pico-8 play session: hold → + tap 🅾

[t = 1 s] hold → ~1s, tap 🅾 ~2×
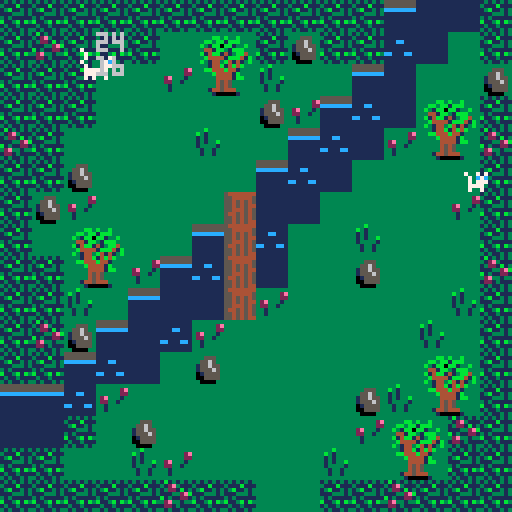
[t = 4 s] hold → ~4s, tap 🅾 ~7×
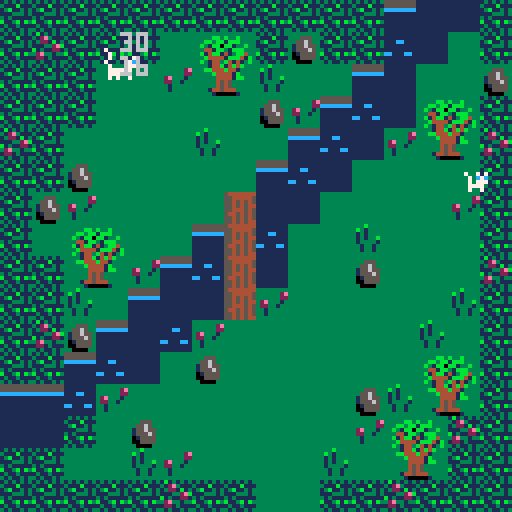
[t = 6 s] hold → ~6s, tap 🅾 ~10×
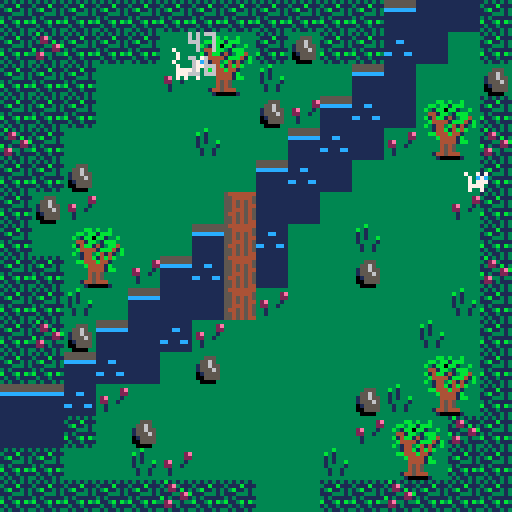

pico-8 cartridge
version 38
__lua__
--game loop
function _init()
	 map_setup()
	 make_player()
	 enemies={}
	 make_enemies()
	 kittens={}
	 make_kittens()
	 
end

function _update()
		move_player()
		update_camera()
		update_enemies()
		update_kittens()

end

function _draw()
	cls()
	draw_map()	
	draw_player()
 draw_enemies()
 draw_kittens()
	//collision(p,enemies[1])
	if collision(p, enemies[1]) then
	p.x=72
	p.y=132
	sfx(1)
	end
end
-->8
--map code
function map_setup()
	--map tile setting
	wall=0
	key=0
	anim1=3
	anim=4
	lose=6
	win=7
end

function draw_map()
	map(0,0,0,0,128,64)
end

function is_tile(tile_type,x,y)
	tile=mget(x/8,y/8)
	has_flag=fget(tile,tile_type)
	return has_flag
end

function can_move(x,y)
	return not is_tile(wall,x,y)
end

function update_camera()
	camx=flr(p.x/128)*16
	camy=flr(p.y/128)*16
	camera(camx*8,camy*8)
end
-->8
--player code

function make_player()
	p={}
	p.speed=3
	p.x=24
	p.y=16
	p.sprite=4
	p.keys=0
	p.life=1
end

function draw_player()
 if p.flip then
 				spr(p.sprite,p.x-4,p.y-4, 1, 1, true)
 else
  			spr(p.sprite,p.x-4,p.y-4)
	end
 
end

function move_player()
	newx=p.x
	newy=p.y
	
	if btn(⬅️) then
	 newx-=1
	 p.flip=true
		elseif btn(➡️) then
	 newx+=1
	 p.flip=false
		elseif btn(⬆️) then 
		newy-=1
		elseif btn(⬇️)then 
		newy+=1
		end
	
	if (can_move(newx,newy)) then
		p.x=mid(0,newx,127*8)
		p.y=mid(0,newy,63*8)
	else
		sfx(0)
	end
end
-->8
--enemies code
function make_enemies()
	new_enemy = {
		x = 40,
		y = 164,
		speed = 1,
		}
		add(enemies, new_enemy)
end


function update_enemies()
				for e in all(enemies) do
					e.x += e.speed
				if e.x >= 88 then
							e.speed = -1
							e.flip=true
				elseif e.x <= 40 then
											e.speed = 1
											e.flip=false
						end
			end
end

function draw_enemies()
		for e in all(enemies) do
	 if e.flip then
 				spr(48,e.x-4,e.y-4, 1, 1, true)
 	else
  			spr(48,e.x-4,e.y-4)
		end
	end
end


-->8
--collision

function collision(p,e)
	print(p.x, p.x, p.y-8)
	print(p.y)
	return not (p.x>e.x+8
		or p.y>e.y+8
  or e.x>p.x+8
 	or e.y>p.y+8)

	
//if collision(p,e) then
//	p.x=2
//	p.y=3
//	end
	//end
	end
-->8
--kittens
function make_kittens()
	new_kitten1={
		x=114,
		y=40,
		speed=3,
		kit=5
		}
		add(kittens, new_kitten1)
		new_kitten2={
		x=87,
		y=186,
		speed=3,
		kit=6
		}
		add(kittens, new_kitten2)
		new_kitten3={
		x=25,
		y=278,
		speed=3,
		kit=7
		}
		add(kittens, new_kitten3)
		new_kitten4={
		x=20,
		y=491,
		speed=3,
		kit=8
		}
		add(kittens, new_kitten4)
	end
	
function update_kittens()
				for k in all(kittens) do
				
					if collision(p, k) then
	 				k.x=p.x
	 				k.y=p.y
	 			
	 			end
				
			end
end

function draw_kittens()
	for k in all(kittens) do
		spr(k.kit,k.x,k.y)

	end
end
	
function move_kitten()
	
end
__gfx__
00000000333b33333333333333333333700000000000000000000000000000000000000000000000000000000000000000000000000000000000000000000000
000000003b3133333335553333333333070000000000000000000000000000000000000000000000000000000000000000000000000000000000000000000000
00700700313133333355653333333333070007070000000000000000000000000000000000000000000000000000000000000000000000000000000000000000
00077000313133b3315565533333333370000c7c0070070700600709009009090010010100000000000000000000000000000000000000000000000000000000
000770003133331331555653333333330700077700070c7c00070c7c0009059500010c1c00000000000000000000000000000000000000000000000000000000
00700700331331333015555333333333077777700007077700040777000909990001011100000000000000000000000000000000000000000000000000000000
00000000331331333005555333333333077777700007777000067460000999900001111000000000000000000000000000000000000000000000000000000000
00000000333333333300003333333333070700700007007000090070000900900001001000000000000000000000000000000000000000000000000000000000
11111111111111115444444455555555000000000000000000000000000000000000000000000000000000000000000000000000000000000000000000000000
11111111111111115544444555555555000000000000000000000000000000000000000000000000000000000000000000000000000000000000000000000000
11111111111cc11155454545cccccccc000000000000000000000000000000000000000000000000000000000000000000000000000000000000000000000000
11111111111111115545454411111111000000000000000000000000000000000000000000000000000000000000000000000000000000000000000000000000
11111111111111115544454511111111000000000000000000000000000000000000000000000000000000000000000000000000000000000000000000000000
11111111cc111cc15445454511111111000000000000000000000000000000000000000000000000000000000000000000000000000000000000000000000000
11111111111111115545454511111111000000000000000000000000000000000000000000000000000000000000000000000000000000000000000000000000
11111111111111115545454411111111000000000000000000000000000000000000000000000000000000000000000000000000000000000000000000000000
131313131b1313133333333333333333000000000000000000000000000000000000000000000000000000000000000000000000000000000000000000000000
3111b111312e311133333bb3b33b3333000000000000000000000000000000000000000000000000000000000000000000000000000000000000000000000000
13b1131313221b13333bb3bb1bbb3333000000000000000000000000000000000000000000000000000000000000000000000000000000000000000000000000
11133313111332eb33b31bb0bb133b33000000000000000000000000000000000000000000000000000000000000000000000000000000000000000000000000
31311111b1311221333441bb31bbb333000000000000000000000000000000000000000000000000000000000000000000000000000000000000000000000000
b113b1b332e3313333b14bb1413bb433000000000000000000000000000000000000000000000000000000000000000000000000000000000000000000000000
1311311112213111333b44441bbb41b3000000000000000000000000000000000000000000000000000000000000000000000000000000000000000000000000
313113133131131333b31443b41413b3000000000000000000000000000000000000000000000000000000000000000000000000000000000000000000000000
00000000333333333333144b14b4b333000000000000000000000000000000000000000000000000000000000000000000000000000000000000000000000000
000000003333332e333bb444b4413333000000000000000000000000000000000000000000000000000000000000000000000000000000000000000000000000
000007073333332233333b44441b3333000000000000000000000000000000000000000000000000000000000000000000000000000000000000000000000000
7990099932e3331333333344441bb333000000000000000000000000000000000000000000000000000000000000000000000000000000000000000000000000
79999757322331333333334545333333000000000000000000000000000000000000000000000000000000000000000000000000000000000000000000000000
00999990331333333333334545333333000000000000000000000000000000000000000000000000000000000000000000000000000000000000000000000000
00909090331333333333144544433333000000000000000000000000000000000000000000000000000000000000000000000000000000000000000000000000
00505050333333333333310000013333000000000000000000000000000000000000000000000000000000000000000000000000000000000000000000000000
00000000000000005454545400000000000000000000000000000000000000000000000000000000000000000000000000000000000000000000000000000000
00000000000000000000000000000000000000000000000000000000000000000000000000000000000000000000000000000000000000000000000000000000
00000000000000000000000000000000000000000000000000000000000000000000000000000000000000000000000000000000000000000000000000000000
00000000000000000000000000000000000000000000000000000000000000000000000000000000000000000000000000000000000000000000000000000000
00000000000000000000000000000000000000000000000000000000000000000000000000000000000000000000000000000000000000000000000000000000
00000000000000000000000000000000000000000000000000000000000000000000000000000000000000000000000000000000000000000000000000000000
00000000000000000000000000000000000000000000000000000000000000000000000000000000000000000000000000000000000000000000000000000000
00000000000000000000000000000000000000000000000000000000000000000000000000000000000000000000000000000000000000000000000000000000
00000000000000000000000000000000000000000000000000000000000000000000000000000000000000000000000000000000000000000000000000000000
00000000000000000000000000000000000000000000000000000000000000000000000000000000000000000000000000000000000000000000000000000000
00000000000000000000000000000000000000000000000000000000000000000000000000000000000000000000000000000000000000000000000000000000
00000000000000000000000000000000000000000000000000000000000000000000000000000000000000000000000000000000000000000000000000000000
00000000000000000000000000000000000000000000000000000000000000000000000000000000000000000000000000000000000000000000000000000000
00000000000000000000000000000000000000000000000000000000000000000000000000000000000000000000000000000000000000000000000000000000
00000000000000000000000000000000000000000000000000000000000000000000000000000000000000000000000000000000000000000000000000000000
00000000000000000000000000000000000000000000000000000000000000000000000000000000000000000000000000000000000000000000000000000000
00000000000000000000000000000000000000000000000000000000000000000000000000000000000000000000000000000000000000000000000000000000
00000000000000000000000000000000000000000000000000000000000000000000000000000000000000000000000000000000000000000000000000000000
00000000000000000000000000000000000000000000000000000000000000000000000000000000000000000000000000000000000000000000000000000000
00000000000000000000000000000000000000000000000000000000000000000000000000000000000000000000000000000000000000000000000000000000
00000000000000000000000000000000000000000000000000000000000000000000000000000000000000000000000000000000000000000000000000000000
00000000000000000000000000000000000000000000000000000000000000000000000000000000000000000000000000000000000000000000000000000000
00000000000000000000000000000000000000000000000000000000000000000000000000000000000000000000000000000000000000000000000000000000
00000000000000000000000000000000000000000000000000000000000000000000000000000000000000000000000000000000000000000000000000000000
00000000000000000000000000000000000000000000000000000000000000000000000000000000000000000000000000000000000000000000000000000000
00000000000000000000000000000000000000000000000000000000000000000000000000000000000000000000000000000000000000000000000000000000
00000000000000000000000000000000000000000000000000000000000000000000000000000000000000000000000000000000000000000000000000000000
00000000000000000000000000000000000000000000000000000000000000000000000000000000000000000000000000000000000000000000000000000000
00000000000000000000000000000000000000000000000000000000000000000000000000000000000000000000000000000000000000000000000000000000
00000000000000000000000000000000000000000000000000000000000000000000000000000000000000000000000000000000000000000000000000000000
00000000000000000000000000000000000000000000000000000000000000000000000000000000000000000000000000000000000000000000000000000000
00000000000000000000000000000000000000000000000000000000000000000000000000000000000000000000000000000000000000000000000000000000
02020202020202023030300202020202303030303030301030303030303030303030303030303131010101011101010101303030303030303030303030303030
30303030303030303030303030303030303030303030303030303030303030303030303030303030303030303030303030303030303030303030303030303030
02023030303030303030303030303002303030303030303030303030303030303030303030310101111111110101010130303030303030303030303030303030
30303030303030303030303030303030303030303030303030303030303030303030303030303030303030303030303030303030303030303030303030303030
02023030303030303030303030303002303030303030303030303030303030303030303131010101110101010101013030303020303030303030303030303030
30303030303030303030303030303030303030303030303030303030303030303030303030303030303030303030303030303030303030303030303030303030
02023030303030303030303030303002303030303030303030303030303030303031310101010101010101010101303030303030303030103030303030303030
30303030303030303030303030303030303030303030303030303030303030303030303030303030303030303030303030303030303030303030303030303030
02021030303030303030303030303002303010303030303030303030303031313101010101111101010101013030303030303030203030303030303030303030
30303030303030303030303030303030303030303030303030303030303030303030303030303030303030303030303030303030303030303030303030303030
02023030303030303030303030303002303030303030303030303030313101010101010101010101010102020202023030303030303030303030303030303030
30303030303030303030303030303030303030303030303030303030303030303030303030303030303030303030303030303030303030303030303030303030
02023030303030303030303030303002303030303030303030303131010101011101010101010111010202020230303030303030303030303030303030303030
30303030303030303030303030303030303030303030303030303030303030303030303030303030303030303030303030303030303030303030303030303030
02023030303030303030303030303002303030303030303131310101011101010101111101010130021202023030303030303030303030303030303030303030
30303030303030303030303030303030303030303030303030303030303030303030303030303030303030303030303030303030303030303030303030303030
02303030303030303030303030303002303030303131310101010111010101011101010101013030023002303030303030301030303030303030303030303030
30303030303030303030303030303030303030303030303030303030303030303030303030303030303030303030303030303030303030303030303030303030
02303030303030303030302121212102303031310101110101010101011101010101010130303030020230303030303030303030303030303030303030303030
30303030303030303030303030303030303030303030303030303030303030303030303030303030303030303030303030303030303030303030303030303030
02303030303030303030302121212131313101010101010101110101010101010101013030303002020202303030303030303030303030303030303030303030
30303030303030303030303030303030303030303030303030303030303030303030303030303030303030303030303030303030303030303030303030303030
02303030303030303131312121212101010101010101010101010101010101010130303030303002300230202030303030303030303030303030303030303030
30303030303030303030303030303030303030303030303030303030303030303030303030303030303030303030303030303030303030303030303030303030
02303031313131310101012121212101110101011111011101010101113030023030303030303002120220202030303030303030303030303030303030303030
30303030303030303030303030303030303030303030303030303030303030303030303030303030303030303030303030303030303030303030303030303030
31313101110101010101010121212121010101010111111101011130303030023030303030303002022020203030303030301030303030303030203030303030
30303030303030303030303030303030303030303030303030303030303030303030303030303030303030303030303030303030303030303030303030303030
11010101010101010101110121212121010101010101010101303030303030023030303030300202020220203030303030303030303030303020303030303030
30303030303030303030303030303030303030303030303030303030303030303030303030303030303030303030303030303030303030303030303030303030
01010101010111010101010121212121010101010101013030303030303030023030303030103002300230303030303030303030203030303030303030303030
30303030303030303030303030303030303030303030303030303030303030303030303030303030303030303030303030303030303030303030303030303030
01010101110101010101010121212121010101010130303030303030303030020230303030303002021202303030303030303030303030303030103030303030
30303030303030303030303030303030303030303030303030303030303030303030303030303030303030303030303030303030303030303030303030303030
01010101010101010111010101212121210101303030303030303030103030020230303030303030303030303030303002303030303030303030303030303030
30303030303030303030303030303030303030303030303030303030303030303030303030303030303030303030303030303030303030303030303030303030
01011111010111010101010101212121213030303030303030303030303030020202303030303030303030303030303002303030303030303030303030303030
30303030303030303030303030303030303030303030303030303030303030303030303030303030303030303030303030303030303030303030303030303030
01010101010101010130303030212121213030303030303030020202020230020202303030303030020230303030301002303030303030303030303030303030
30303030303030303030303030303030303030303030303030303030303030303030303030303030303030303030303030303030303030303030303030303030
01010230303030303030303030303002023030303030303030020202021230020202303030300202020230303030303002303030303030303010303030303030
30303030303030303030303030303030303030303030303030303030303030303030303030303030303030303030303030303030303030303030303030303030
02020202303030303030303030303002023030303030301030021202200202020202303030303030023030303030303002303030303030303030303030303030
30303030303030303030303030303030303030303030303030303030303030303030303030303030303030303030303030303030303030303030303030303030
02302002020230303030303030303002023030303030303030023030302030020230303030302030303030303030303002303030103030303030303030303030
30303030303030303030303030303030303030303030303030303030303030303030303030303030303030303030303030303030303030303030303030303030
02122020200230303030303030303002023030303030300202023020202030020230303030303030203020303030303002303030303030303030303030303030
30303030303030303030303030303030303030303030303030303030303030303030303030303030303030303030303030303030303030303030303030303030
02020220200202303030303030303030303030303030303030020230203030303030303030303030303030303030303030303030303030203030303030303030
30303030303030303030303030303030303030303030303030303030303030303030303030303030303030303030303030303030303030303030303030303030
02023002020202303030303030303030303030303030303030103030303030303030303030303030302030303030103030303030303030202020303030303030
30303030303030303030303030303030303030303030303030303030303030303030303030303030303030303030303030303030303030303030303030303030
02020202020230303030303030303002023030303030303030303030303030020230303030303030303030303030303002303030301030302020203010303030
30303030303030303030303030303030303030303030303030303030303030303030303030303030303030303030303030303030303030303030303030303030
02123012020230121030303030303002023030301030303030303030303030020230303030303030303030303030303002303030303002020220203030303030
30303030303030303030303030303030303030303030303030303030303030303030303030303030303030303030303030303030303030303030303030303030
02020202020202302030303030303002023030303030303030303030300202020230303030303030303030303030303002303030303030020202020230303030
30303030303030303030303030303030303030303030303030303030303030303030303030303030303030303030303030303030303030303030303030303030
02023002020202303030303030303002023030303030303030303030300202020230303030103030303030303030303002303030303030303030303030303030
30303030303030303030303030303030303030303030303030303030303030303030303030303030303030303030303030303030303030303030303030303030
02303030303030303030303030303002023002023030020230303030303030020230303030303030303030303030303002303030303030303030303030303030
30303030303030303030303030303030303030303030303030303030303030303030303030303030303030303030303030303030303030303030303030303030
02020202020202020202020202020202020202020202020202020202020202020202020202020202020202020202020202303030303030303030303030303030
30303030303030303030303030303030303030303030303030303030303030303030303030303030303030303030303030303030303030303030303030303030
__gff__
0000ff00010101010100000000000000ffff00ffff00000000000000000000000101ffff0000000000000000000000000000ffff00000000000000000000000000000000000000000000000000000000000000000000000000000000000000000000000000000000000000000000000000000000000000000000000000000000
0000000000000000000000000000000000000000000000000000000000000000000000000000000000000000000000000000000000000000000000000000000000000000000000000000000000000000000000000000000000000000000000000000000000000000000000000000000000000000000000000000000000000000
__map__
2020202020202020202020201310102020030303030303030303030303030303030303030303030303030303030303030303030303030303030303030303030303101010101010101010030303030303030303030303030303030303030303030303030303030303030303030303030303030303030303030303030303030303
2021202020032223200220201110032003030303030303030303030303030301030303030303030303030303030303030303030303030303030303030303030303101010111010111003030303030303030303030303030303030303030303030303030303030303030303030303030303030303030303030303030303030303
2020200303313233010303131003030203030303030303030303030303030303030303030303030303030303030303200303030303030303030303030301030313101010111010101003030303030303030303030303030303030303030303030303030303030303030303030303030303030303030303030303030303030303
2020200303030303023113111022232003030303030303030303030303030303030303030303010303030320202020200303030303030303010303030303030310101111111110100303030303030303030303030303030303030303030303030303030303030303030303030303030303030303030303030303030303030303
2120030303030103031311103132332103030303030103030303032002030303030303030303030303032020202020202020030303030303030303030303031310101110101010100303030303030303030303030303030303030303030303030303030303030303030303030303030303030303030303030303030303030303
2020020303030303131110030303032003010303030303030303202002020203030303030303030303032020212020202020030303030303030303030303131011101010101110030303030303030303030303030303030303030303030303030303030303030303030303030303030303030303030303030303030303030303
2002310303030312101003030303312003020303030303030303200303020203030303030303030303202021200202212020200303030303030303030313101010100310111010030303030303030303030303030303030303030303030303030303030303030303030303030303030303030303030303030303030303030303
2003222303031312110303010303032003030303030303030103030303030303030303030303030303202002020202202021200303030303030301031310111110100303111011030303030303030303030303030303030303030303030303030303030303030303030303030303030303030303030303030303030303030303
2020323331131112100303020303032103030303032003030303030303030301030303030103030303202021020202212120030303030303030303031010101010030303101110030303030303030303030303030303030303030303030303030303030303030303030303030303030303030303030303030303030303030303
2020010313101012310303030303012003030303030321030303030303030303030303030303030303202020202020210303030303010303030303131011101110030303111011030303030303030303030303030303030303030303030303030303030303030303030303030303030303030303030303030303030303030303
2021021310113103030303030301032003030303030303030303030303030303030303030303030320202020212003202103030303030303030303101010101003030303101110030303030303030303030303030303030303030303030303030303030303030303030303030303030303030303030303030303030303030303
2020131110030203030303030322232020030303030303030303030301030303030303030303030303030320200303202120030303030303030313111110110303030303101110030303030303030303030303030303030303030303030303030303030303030303030303030303030303030303030303030303030303030303
1313113103030303030303020132332020030303030303030303030303030303030303032003030303030303030303030321030303030303030310101010100303030303101010030303030303030303030303030303030303030303030303030303030303030303030303030303030303030303030303030303030303030303
1010200302030303030303312223212003030303030303030303030303030303030303030303030303030303030303030303030303030303031310111010030303030303111011030303030303030303030303030303030303030303030303030303030303030303030303030303030303030303030303030303030303030303
2020030301310303030301033233202003030303020303030303030303030303030303030103030303030303030303030303030303200303131011101003030303030303101110030303030303030303030303030303030303030303030303030303030303030303030303030303030303030303030303030303030303030303
2020202020212020030320202120202003010303030103020303030303030303030303030303030303030303030303030303030303200313101010100303030303030313101003030303030303030303030303030303030303030303030303030303030303030303030303030303030303030303030303030303030303030303
2021202020202020030320202120202003030303030320200303030301030303030303032120030303030303030301030303030320200310111110100303030303031311111003030303030303030303030303030303030303030303030303030303030303030303030303030303030303030303030303030303030303030303
2021202101222303030322230320212003030303030320030303030303030303030103032020030303030303030303030303032020031310101110030303031313131010110303030303030303030303030303030303030303030303030303030303030303030303030303030303030303030303030303030303030303030303
2020210103323303030132330103202003030303030203030303030303030303030303030303030303030303030303030303032103131010101003030303131011101110100303030303030303030303030303030303030303030303030303030303030303030303030303030303030303030303030303030303030303030303
2020012223030303030303032223032003030303030303030303030303030303030303030303010303030303030303030303202013111011101003030313101111111010030303030303030303030303030303030303030303030303030303030303030303030303030303030303030303030303030303030303030303030303
2022233233010331030303013233212003030303030303030303030303030303030303030303030303030303030303032020032010101010100303031310101010101003030303030303030303030303030303030303030303030303030303030303030303030303030303030303030303030303030303030303030303030303
2132330131030303030301030331032003030103030303030303030303030303030303030303020202030303030303202021200310111010030303131110111003030303030303030303030303030303030303030303030303030303030303030303030303030303030303030303030303030303030303030303030303030303
2001011313310303030303030303012003030303030303030303030303030303030303030303020202200303030303202020031310101110030313101010100303030303030303030303030303030303030303030303030303030303030303030303030303030303030303030303030303030303030303030303030303030303
2022231110030103033103032223032003030303030301030303030320010303030303030303020220200303030320202013131011101010131310101003030303030303030303030303030303030303030303030303030303030303030303030303030303030303030303030303030303030303030303030303030303030303
2032330122230303030122233233032003030303030303030303030303030303030301030302022020030303032021031310101011101010101010100303030303030303030303030303030303030303030303030303030303030303030303030303030303030303030303030303030303030303030303030303030303030303
2001222332333103030332330322232103030303030303030303030303030303030303030320202020030303032003131011101010101011101010030303030303030303030303030303030303030303030303030303030303030303030303030303030303030303030303030303030303030303030303030303030303030303
2020323331030303030303131332332003030303030303030303030303030303030303030303200303030303202013101010101110101010100303030303030303030303030303030303030303030303030303030303030303030303030303030303030303030303030303030303030303030303030303030303030303030303
2121010322230103030313111013202003030303010303030303030303030303030303030303030303030320201310101011101010101010030303030303030303030303030303030303030303030303030303030303030303030303030303030303030303030303030303030303030303030303030303030303030303030303
2120200132330303030310101110202003030303030303030103030303030303030303030303030303212020131011101010111010100303030303030303030303030303030303030303030303030303030303030303030303030303030303030303030303030303030303030303030303030303030303030303030303030303
2021202020012223310311111010212003032003030303030303030303030301030303030303030320200313111111101010101010030303030303030303030303030303030303030303030303030303030303030303030303030303030303030303030303030303030303030303030303030303030303030303030303030303
2020202120013233030320312101032003030303030303030303030302030320030303030303030303131310101011101010101003030303030303030303030303030303030303030303030303030303030303030303030303030303030303030303030303030303030303030303030303030303030303030303030303030303
2020202020202020030303202020202003030303030303030303030303030303030303030303030313101110101110111010030303030303030303030303030303030303030303030303030303030303030303030303030303030303030303030303030303030303030303030303030303030303030303030303030303030303
